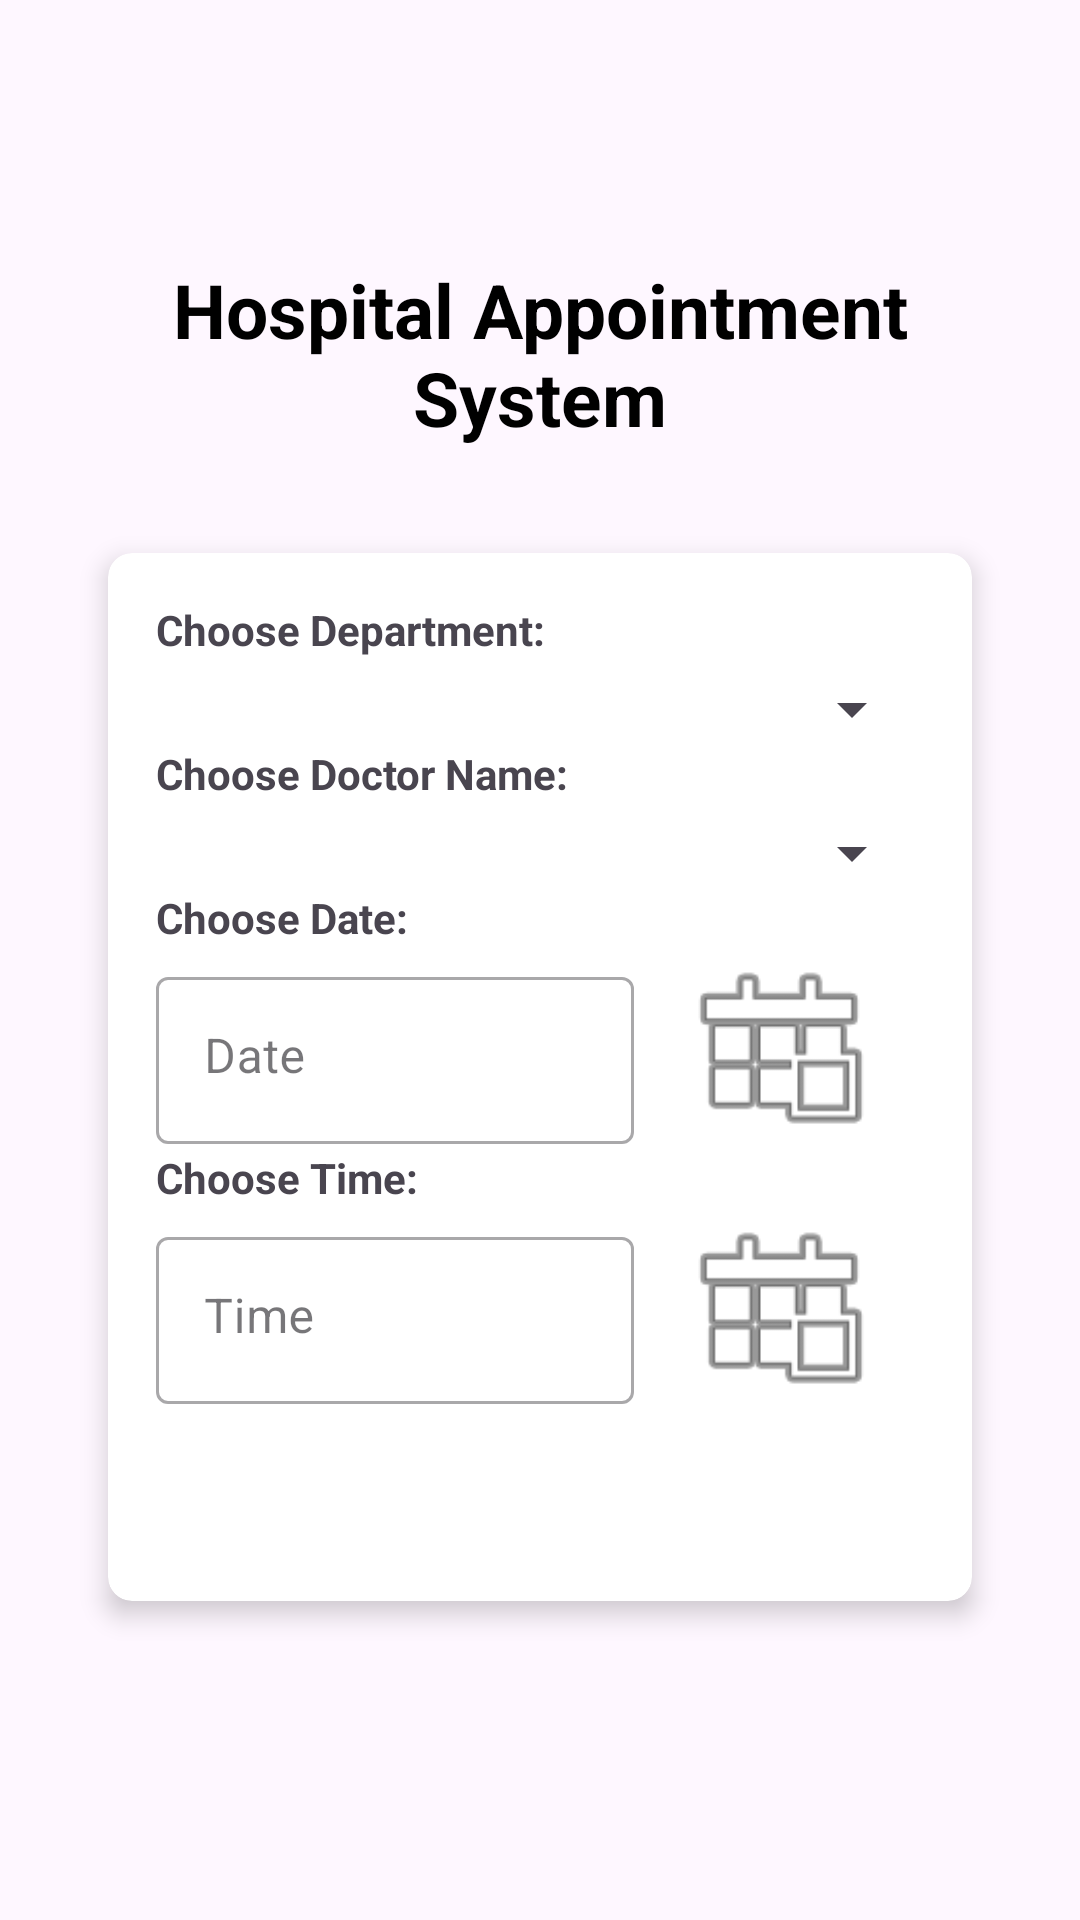

The Android layout XML behind this screen, and the referenced resources:
<!-- AndroidManifest.xml: application theme Theme.HospitalAppointmentSystem -->
<!-- res/layout/activity_add_appointment.xml -->
<?xml version="1.0" encoding="utf-8"?>
<ScrollView xmlns:android="http://schemas.android.com/apk/res/android"
            xmlns:app="http://schemas.android.com/apk/res-auto"
            xmlns:tools="http://schemas.android.com/tools"
            android:layout_width="match_parent"
            android:layout_height="match_parent"
            android:background="@drawable/gradient_bg"
            tools:context=".AddAppointmentActivity">

    <LinearLayout
            android:layout_width="match_parent"
            android:layout_height="wrap_content"
            android:orientation="vertical"
            android:layout_gravity="center"
            android:padding="16dp">

        <TextView
                android:id="@+id/tv_app_name"
                android:layout_width="match_parent"
                android:layout_height="wrap_content"
                android:layout_marginBottom="15dp"
                android:text="@string/app_name"
                android:gravity="center"
                android:textColor="@android:color/black"
                android:textSize="25sp"
                android:textStyle="bold" />

        <androidx.cardview.widget.CardView
                android:id="@+id/cv_main"
                android:layout_width="match_parent"
                android:layout_height="wrap_content"
                android:layout_margin="20dp"
                android:background="@color/white"
                app:cardCornerRadius="8dp"
                app:cardElevation="5dp">

            <LinearLayout
                    android:layout_width="match_parent"
                    android:layout_height="wrap_content"
                    android:orientation="vertical"
                    android:padding="16dp">

                <TextView
                        android:text="Choose Department: "
                        android:layout_width="match_parent"
                        android:layout_height="wrap_content"
                        android:layout_gravity="center"
                        android:fontFamily="sans-serif"
                        android:textStyle="bold"/>

                <Spinner
                        android:id="@+id/spinner_departments"
                        android:layout_width="match_parent"
                        android:layout_height="wrap_content"
                        android:layout_alignParentLeft="true"
                        android:layout_alignParentStart="true"
                        android:layout_alignParentTop="true"
                        android:drawSelectorOnTop="true"
                        android:layout_marginTop="5dp"/>

                <TextView
                        android:text="Choose Doctor Name: "
                        android:layout_width="match_parent"
                        android:layout_height="wrap_content"
                        android:layout_gravity="center"
                        android:fontFamily="sans-serif"
                        android:textStyle="bold"/>

                <Spinner
                        android:id="@+id/spinner_doctors"
                        android:layout_width="match_parent"
                        android:layout_height="wrap_content"
                        android:layout_alignParentLeft="true"
                        android:layout_alignParentStart="true"
                        android:layout_alignParentTop="true"
                        android:drawSelectorOnTop="true"
                        android:layout_marginTop="5dp"/>

                <TextView
                        android:text="Choose Date: "
                        android:layout_width="match_parent"
                        android:layout_height="wrap_content"
                        android:layout_gravity="center"
                        android:fontFamily="sans-serif"
                        android:textStyle="bold"/>

                <LinearLayout
                        android:orientation="horizontal"
                        android:layout_width="match_parent"
                        android:layout_height="wrap_content"
                        android:paddingBottom="5px">

                    <com.google.android.material.textfield.TextInputLayout
                            android:id="@+id/til_appointment_date"
                            style="@style/Widget.MaterialComponents.TextInputLayout.OutlinedBox"
                            android:layout_width="wrap_content"
                            android:layout_weight="8"
                            android:layout_height="wrap_content"
                            android:layout_marginTop="5dp">

                        <androidx.appcompat.widget.AppCompatEditText
                                android:id="@+id/edit_text_appointment_date"
                                android:layout_width="match_parent"
                                android:layout_height="wrap_content"
                                android:hint="Date"
                                android:focusable="false"
                                android:gravity="left"/>
                    </com.google.android.material.textfield.TextInputLayout>

                    <ImageView
                            android:id="@+id/image_view_date"
                            android:src="@android:drawable/ic_menu_today"
                            android:layout_weight="5"
                            android:layout_width="wrap_content"
                            android:layout_height="match_parent" />
                </LinearLayout>


                <TextView
                        android:text="Choose Time: "
                        android:layout_width="match_parent"
                        android:layout_height="wrap_content"
                        android:layout_gravity="center"
                        android:fontFamily="sans-serif"
                        android:textStyle="bold"/>

            <LinearLayout
                    android:orientation="horizontal"
                    android:layout_width="match_parent"
                    android:layout_height="wrap_content"
                    android:paddingBottom="5px">

                <com.google.android.material.textfield.TextInputLayout
                        android:id="@+id/til_appointment_time"
                        style="@style/Widget.MaterialComponents.TextInputLayout.OutlinedBox"
                        android:layout_width="wrap_content"
                        android:layout_weight="8"
                        android:layout_height="wrap_content"
                        android:layout_marginTop="5dp">

                    <androidx.appcompat.widget.AppCompatEditText
                            android:id="@+id/edit_text_appointment_time"
                            android:layout_width="match_parent"
                            android:layout_height="wrap_content"
                            android:hint="Time"
                            android:focusable="false"
                            android:gravity="left"/>
                </com.google.android.material.textfield.TextInputLayout>

                <ImageView
                        android:id="@+id/image_view_time"
                        android:src="@android:drawable/ic_menu_today"
                        android:layout_weight="5"
                        android:layout_width="wrap_content"
                        android:layout_height="match_parent" />

            </LinearLayout>



                <Button
                        android:id="@+id/button_add_appointment"
                        android:layout_width="wrap_content"
                        android:layout_height="wrap_content"
                        android:padding="10dp"
                        android:text="Add Appointment"
                        android:layout_gravity="center"
                        android:textColor="#ffffff"
                        android:background="@drawable/projectbuttons"/>

            </LinearLayout>

        </androidx.cardview.widget.CardView>

    </LinearLayout>

</ScrollView>
<!-- resources referenced by this layout -->
<resources>
  <string name="app_name">Hospital Appointment System</string>
  <style name="Theme.HospitalAppointmentSystem" parent="Base.Theme.HospitalAppointmentSystem" />
  <style name="Base.Theme.HospitalAppointmentSystem" parent="Theme.Material3.DayNight.NoActionBar">
          
          
      </style>
  <!-- not gathered from this repository: default colours our renderer supplied (Android Studio template values) -->
  <color name="white">#FFFFFFFF</color>
</resources>
